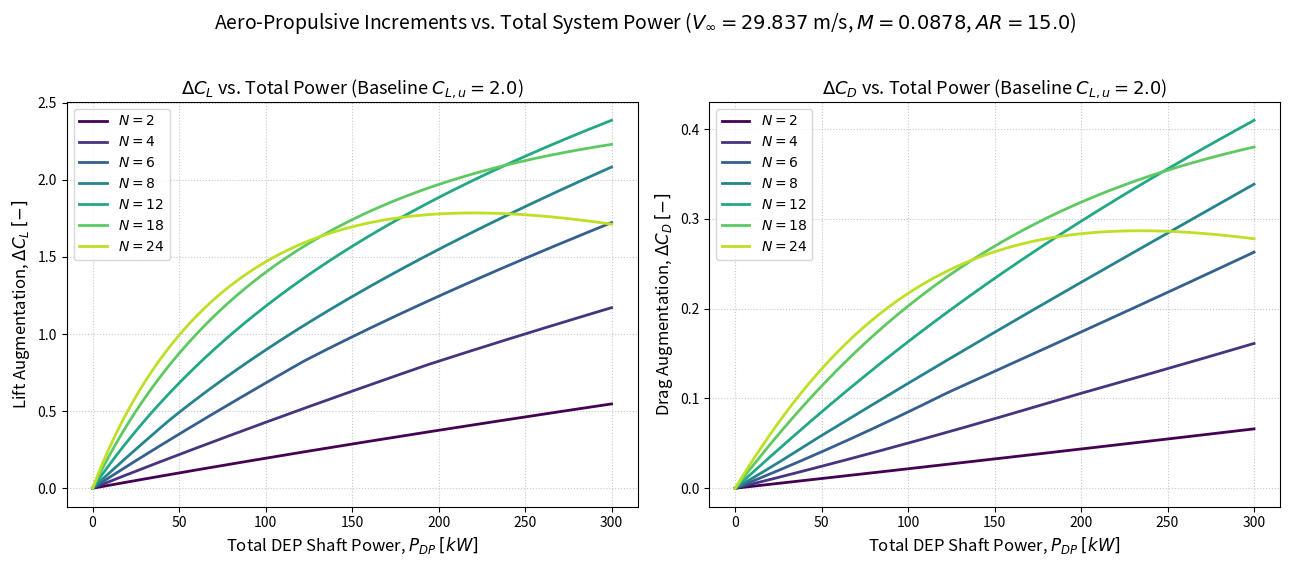

Reproduce this figure in Python.
# %%
"""DEP Aerodynamic Increments vs. Total Shaft Power & Number of Propellers

Implements the Chapter 2 Aero-Propulsive Model (Section 2.1, Eqs. 54-67) 
to evaluate lift and drag augmentation as a function of total DEP power.
Propeller diameter D scales automatically with N (Eq. 70/71).
"""

from dataclasses import dataclass, field, replace
import matplotlib.pyplot as plt
import numpy as np


# =============================================================================
# 1. PATTERSON FINITE-SLIPSTREAM SURROGATE MATRIX (Eq. 58)
# =============================================================================
K_PATTERSON = np.array(
    [
        [0.378269, 0.748135, -0.179986, -0.056464, -0.146746, -0.015255],
        [3.071020, -1.769885, 0.436595, 0.148643, -0.9889332, 0.197940],
        [-2.827730, 2.054064, -0.467410, -0.277325, 0.698981, -0.008226],
        [0.997936, -0.916118, 0.199829, 0.157810, -0.143368, -0.057385],
        [-0.127645, 0.135543, -0.028919, -0.026546, 0.010470, 0.012221],
    ],
    dtype=float,
)


# =============================================================================
# 2. GEOMETRY, FREESTREAM, & SWEEP CONFIGURATION
# =============================================================================
@dataclass
class DEPModelInputs:
    """Geometric and flow parameters for the Chapter 2 DEP model."""
    
    # --- Sweep Study Parameters ---
    N_sweep: list = field(default_factory=lambda: [2, 4, 6, 8, 12, 18, 24])
    power_kw_max: float = 300.0         # Maximum total shaft power [kW]
    power_kw_points: int = 400          # Resolution of the power array
    CL_u_ref: float = 2.0             # Baseline unblown lift coefficient for the sweep [-]

    # --- Geometric & Flow Parameters ---
    N: int = 12                     # Current number of distributed propellers (overwritten in sweep) [-]
    b: float = 9.6                  # Wing span [m]
    be_b: float = 0.873             # Effective blown wingspan fraction b_e / b [-]
    xi: float = 0.2058              # Relative lateral clearance between propellers [-]
    zeta: float = 1.0               # Tip placement parameter (1.0 = inboard, 0.5 = tip) [-]
    x_c: float = 0.31               # Axial propeller distance ahead of LE as fraction of chord (x/c) [-]
    c: float = 0.645                # Wing reference chord [m]
    AR: float = 15.0                # Wing aspect ratio [-]
    M: float = 0.0878               # Freestream Mach number [-]
    Lambda_c2_deg: float = 1.9      # Half-chord sweep angle [deg]
    phi_deg: float = 0.0            # Propeller inclination angle relative to wing vertical frame [deg]
    alpha_twist_deg: float = 0.0    # Wing twist angle relative to wing horizontal frame [deg]
    e: float = 0.8                  # Oswald span efficiency factor [-]
    c_f: float = 0.009              # Sectional skin friction coefficient [-]

    # --- Freestream parameters ---
    V_inf: float = 29.837           # Freestream velocity [m/s]
    rho: float = 1.225              # Freestream air density [kg/m^3]
    eta_P: float = 0.7              # Propeller efficiency [-]

    @property
    def power_kw_sweep(self) -> np.ndarray:
        """Generates the total DEP shaft power array [kW] for the sweep study."""
        return np.linspace(0.0, self.power_kw_max, self.power_kw_points)

    @property
    def b_e(self) -> float:
        """Effective blown wingspan b_e [m] (Eq. 69)."""
        return self.be_b * self.b

    @property
    def D(self) -> float:
        """Propeller diameter D [m] from b_e, N, xi, and zeta (Eq. 70)."""
        if self.N <= 0:
            return 0.0
        return self.b_e / ((1.0 + self.xi) * (self.N + 2.0 * (self.zeta - 1.0)))

    @property
    def R(self) -> float:
        """Propeller radius [m]."""
        return 0.5 * self.D

    @property
    def R_c(self) -> float:
        """Ratio of propeller disk radius to wing chord (R/c) [-]."""
        return self.R / self.c if self.c > 0 else 0.0

    @property
    def x_R(self) -> float:
        """Axial propeller position as a fraction of propeller radius (Eq. 55)."""
        return self.x_c / self.R_c if self.R_c > 0 else 0.0

    def power_to_TC(self, P_total: np.ndarray) -> np.ndarray:
        """Converts an array of total DEP shaft power [W] to single-propeller T_C (Eq. 73)."""
        if self.N <= 0 or self.D <= 0.0:
            return np.zeros_like(P_total)
        T_total = (self.eta_P * P_total) / self.V_inf
        T_single = T_total / self.N
        return T_single / (self.rho * (self.V_inf**2) * (self.D**2))


# =============================================================================
# 3. VECTORIZED DEP DELTA SOLVER (Sweeping T_C arrays instead of alpha)
# =============================================================================
def compute_dep_deltas_vs_power(
    T_C_array: np.ndarray, 
    cfg: DEPModelInputs
) -> dict:
    """Computes delta CL and delta CD arrays as a function of the thrust coefficient array
    for the baseline unblown lift coefficient defined in cfg.CL_u_ref.
    """
    T_C = np.asarray(T_C_array, dtype=float)
    
    if cfg.N <= 0:
        zeros = np.zeros_like(T_C)
        return {"dCL": zeros, "dCD0": zeros, "dCDi": zeros, "dCD": zeros}

    # 1. Axial induction factor at the propeller disk a_P (Eq. 54)
    a_P = 0.5 * (np.sqrt(1.0 + (8.0 / np.pi) * np.maximum(T_C, 0.0)) - 1.0)

    # 2. Slipstream contraction ratio D_s / D (Eq. 56, 64) and LE induction a_w (Eq. 57)
    x_factor = 1.0 + (cfg.x_R / np.sqrt(cfg.x_R**2 + 1.0))
    Ds_D = np.sqrt((1.0 + a_P) / (1.0 + a_P * x_factor))
    b_blown = cfg.D * Ds_D
    a_w = ((a_P + 1.0) / (Ds_D**2)) - 1.0

    # 3. Finite-slipstream correction factor beta (Eq. 58, 59)
    s = 2.0 * a_P + 1.0
    ones = np.ones_like(s)
    X = np.stack([ones, cfg.x_c * ones, (cfg.x_c**2) * ones, cfg.x_c * s, s, s**2], axis=0)
    
    rc_eff = float(np.clip(cfg.R_c, 0.05, 2.0))
    R_powers = np.array([1.0, rc_eff, rc_eff**2, rc_eff**3, rc_eff**4], dtype=float)
    
    # Vectorized polynomial evaluation (R_powers @ K_PATTERSON yields shape (6,))
    beta = np.clip(R_powers @ K_PATTERSON @ X, 0.0, 1.0)

    # 4. Effective 3D wing angle of attack from unblown CL_u (Eq. 61)
    lam_rad = np.radians(cfg.Lambda_c2_deg)
    sweep_term = 1.0 + (np.tan(lam_rad) ** 2) / (1.0 - cfg.M**2)
    alpha_eff = (cfg.CL_u_ref / (2.0 * np.pi * cfg.AR)) * (
        2.0 + np.sqrt((cfg.AR**2) * (1.0 - cfg.M**2) * sweep_term + 4.0)
    )

    # 5. Angle between propeller axis and wing chord i_p (Eq. 62)
    i_p = np.radians(cfg.phi_deg) - alpha_eff - np.radians(cfg.alpha_twist_deg)

    # 6. Sectional 2D lift coefficient increase dC_l (Eq. 60)
    aw_beta = a_w * beta
    term1 = np.sin(alpha_eff) - aw_beta * np.sin(i_p)
    term2 = np.sqrt(aw_beta**2 + 2.0 * aw_beta * np.cos(alpha_eff + i_p) + 1.0)
    dCl_2d = 2.0 * np.pi * (term1 * term2 - np.sin(alpha_eff))

    # 7. 3D lift and drag coefficient increments (Eq. 63, 65, 66, 67)
    span_fraction = cfg.N * (b_blown / cfg.b)
    dCL = dCl_2d * span_fraction
    dCD0 = (a_w**2) * cfg.c_f * span_fraction
    
    # Notice the presence of CL_u_ref in the cross-term here:
    dCDi = (dCL**2 + 2.0 * cfg.CL_u_ref * dCL) / (np.pi * cfg.AR * cfg.e)
    
    dCD = dCD0 + dCDi

    return {
        "dCL": dCL,
        "dCD0": dCD0,
        "dCDi": dCDi,
        "dCD": dCD
    }


# =============================================================================
# 4. PLOTTING ROUTINE 
# =============================================================================
def plot_dep_deltas_vs_power(base_cfg: DEPModelInputs):
    """Plots Delta CL and Delta CD vs Total DEP Power for multiple propeller counts."""
    fig, (ax_cl, ax_cd) = plt.subplots(1, 2, figsize=(13, 5.5))
    
    # Use a sequential colormap to distinguish N sweeps
    cmap = plt.cm.viridis(np.linspace(0, 0.9, max(len(base_cfg.N_sweep), 1)))
    
    P_total_w = base_cfg.power_kw_sweep * 1000.0  # Convert kW to Watts

    for idx, N_val in enumerate(base_cfg.N_sweep):
        if N_val <= 0:
            continue
            
        # Dynamically instantiate a new config with the updated N 
        # (This correctly recalculates D, R_c, x_R via the class @properties)
        cfg = replace(base_cfg, N=N_val)
        
        # Convert the X-axis Power array into T_C arrays
        T_C_array = cfg.power_to_TC(P_total_w)
        
        # Evaluate the aerodynamic deltas
        res = compute_dep_deltas_vs_power(T_C_array, cfg)
        
        ax_cl.plot(
            base_cfg.power_kw_sweep, 
            res["dCL"], 
            color=cmap[idx], 
            linewidth=2.0, 
            label=f"$N = {N_val}$"
        )
        ax_cd.plot(
            base_cfg.power_kw_sweep, 
            res["dCD"], 
            color=cmap[idx], 
            linewidth=2.0, 
            label=f"$N = {N_val}$"
        )

    # Left subplot: Delta CL vs Power
    ax_cl.set_xlabel("Total DEP Shaft Power, $P_{DP}$ $[kW]$", fontsize=12)
    ax_cl.set_ylabel("Lift Augmentation, $\\Delta C_L$ $[-]$", fontsize=12)
    ax_cl.set_title(f"$\\Delta C_L$ vs. Total Power (Baseline $C_{{L,u}}={base_cfg.CL_u_ref}$)", fontsize=13)
    ax_cl.grid(True, linestyle=":", alpha=0.7)
    ax_cl.legend(loc="upper left", frameon=True, fontsize=10)

    # Right subplot: Delta CD vs Power
    ax_cd.set_xlabel("Total DEP Shaft Power, $P_{DP}$ $[kW]$", fontsize=12)
    ax_cd.set_ylabel("Drag Augmentation, $\\Delta C_D$ $[-]$", fontsize=12)
    ax_cd.set_title(f"$\\Delta C_D$ vs. Total Power (Baseline $C_{{L,u}}={base_cfg.CL_u_ref}$)", fontsize=13)
    ax_cd.grid(True, linestyle=":", alpha=0.7)
    ax_cd.legend(loc="upper left", frameon=True, fontsize=10)

    fig.suptitle(
        f"Aero-Propulsive Increments vs. Total System Power ($V_\\infty={base_cfg.V_inf}$ m/s, $M={base_cfg.M}$, $AR={base_cfg.AR}$)",
        fontsize=14,
        y=1.02,
    )
    plt.tight_layout()
    plt.show()


# =============================================================================
# 5. EXECUTION 
# =============================================================================
if __name__ == "__main__":
    
    # Initialize Base Geometry & Sweep Configuration 
    config = DEPModelInputs()

    # Plot evaluating the high-lift (Stall / Takeoff) reference baseline
    plot_dep_deltas_vs_power(base_cfg=config)
